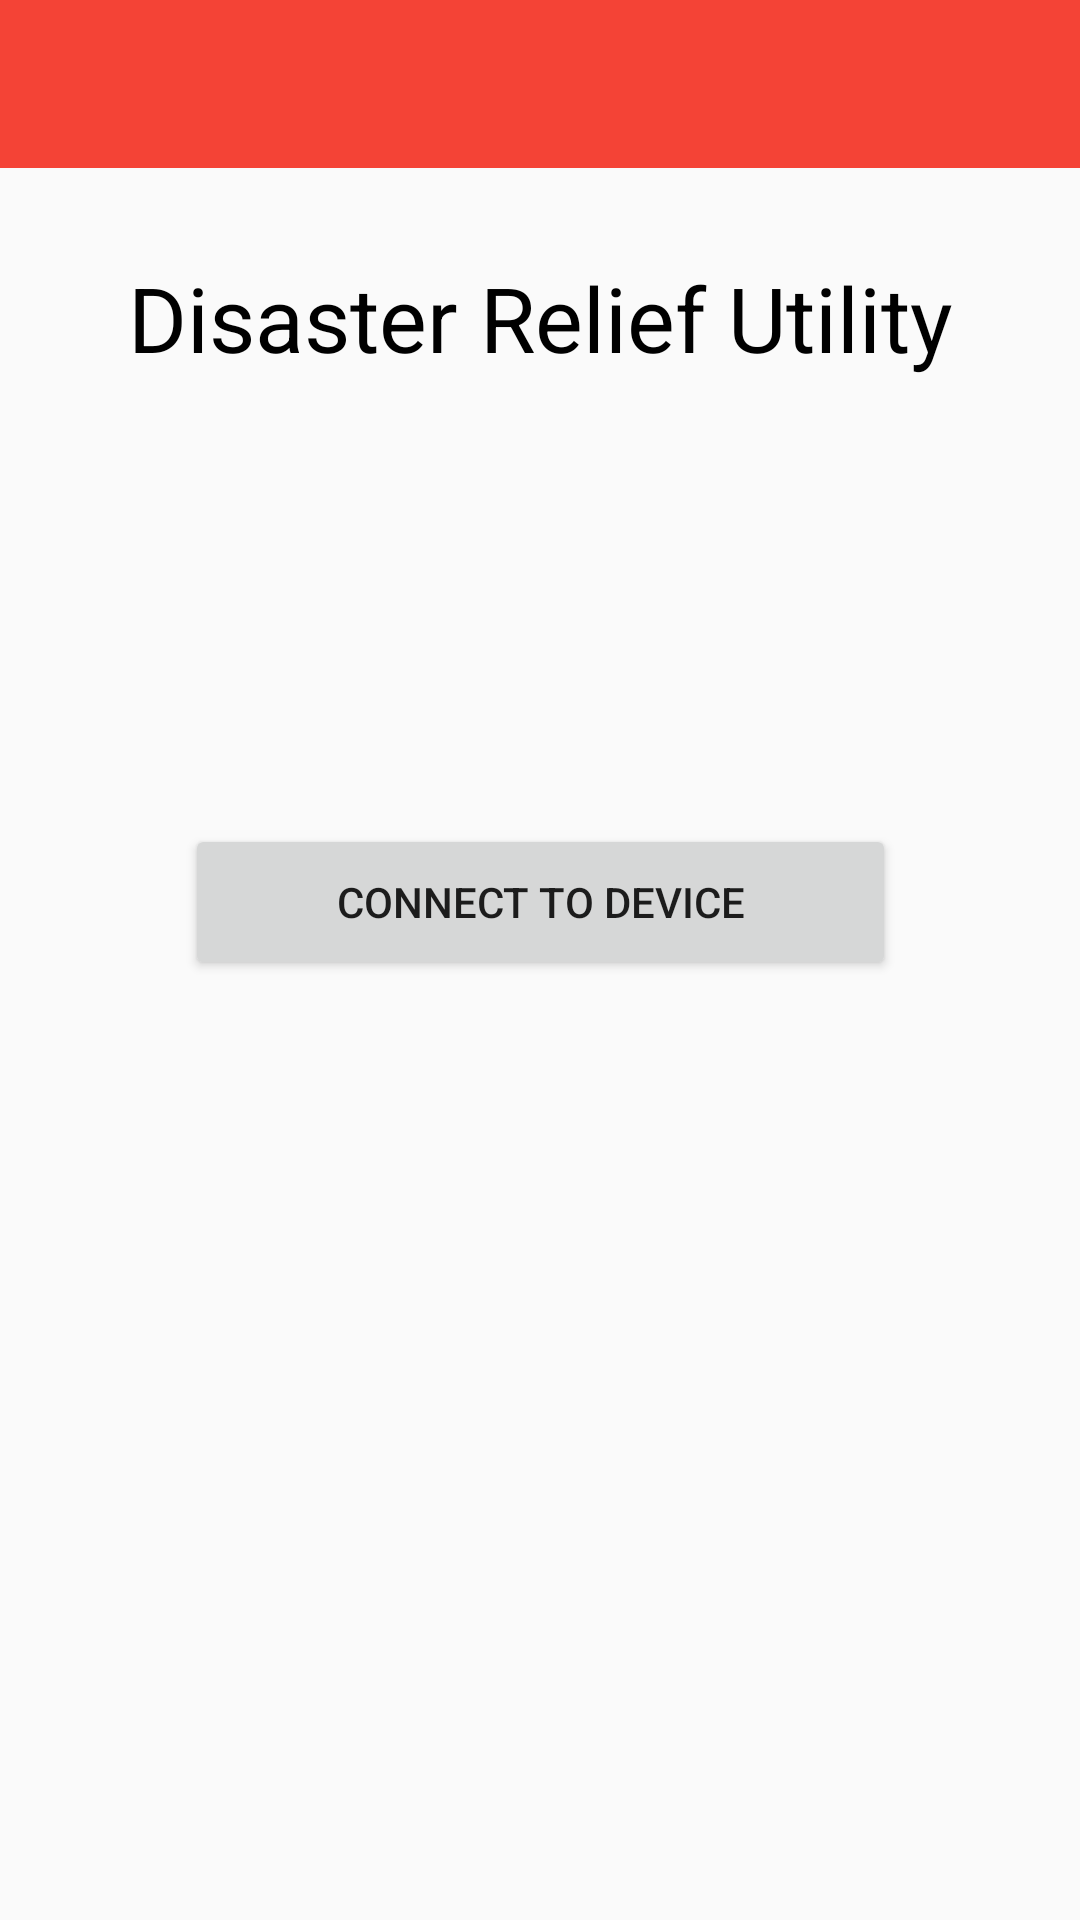

Reconstruct the res/layout file that produces this screen, plus the resources it refers to.
<!-- AndroidManifest.xml: activity theme AppTheme.NoActionBar -->
<!-- res/layout/activity_main.xml -->
<?xml version="1.0" encoding="utf-8"?>

<android.support.constraint.ConstraintLayout
    xmlns:android="http://schemas.android.com/apk/res/android"
    xmlns:app="http://schemas.android.com/apk/res-auto"
    xmlns:tools="http://schemas.android.com/tools"
    android:layout_width="match_parent"
    android:layout_height="match_parent"
    tools:context="com.example.lolru.projectdunkirk.MainActivity">

    <android.support.design.widget.AppBarLayout
        android:layout_width="match_parent"
        android:layout_height="wrap_content"
        android:theme="@style/AppTheme.AppBarOverlay">

        <android.support.v7.widget.Toolbar
            android:id="@+id/toolbar"
            android:layout_width="match_parent"
            android:layout_height="?attr/actionBarSize"
            android:background="?attr/colorPrimary"
            app:popupTheme="@style/AppTheme.PopupOverlay" />

    </android.support.design.widget.AppBarLayout>

    <TextView
        android:layout_width="wrap_content"
        android:layout_height="wrap_content"
        android:layout_marginBottom="8dp"
        android:layout_marginEnd="8dp"
        android:layout_marginStart="8dp"
        android:layout_marginTop="8dp"
        android:text="@string/title"
        android:theme="@style/LargeBlackFont"
        app:layout_constraintBottom_toBottomOf="parent"
        app:layout_constraintEnd_toEndOf="parent"
        app:layout_constraintHorizontal_bias="0.503"
        app:layout_constraintStart_toStartOf="parent"
        app:layout_constraintTop_toTopOf="parent"
        app:layout_constraintVertical_bias="0.133" />

    <Button
        android:id="@+id/btc"
        android:layout_width="237dp"
        android:layout_height="52dp"
        android:layout_marginBottom="8dp"
        android:layout_marginEnd="8dp"
        android:layout_marginStart="8dp"
        android:layout_marginTop="8dp"
        android:text="Connect to Device"
        app:layout_constraintBottom_toBottomOf="parent"
        app:layout_constraintEnd_toEndOf="parent"
        app:layout_constraintHorizontal_bias="0.503"
        app:layout_constraintStart_toStartOf="parent"
        app:layout_constraintTop_toTopOf="parent"
        app:layout_constraintVertical_bias="0.466" />

</android.support.constraint.ConstraintLayout>
<!-- resources referenced by this layout -->
<resources>
  <string name="title">Disaster Relief Utility</string>
  <style name="AppTheme.AppBarOverlay" parent="ThemeOverlay.AppCompat.Dark.ActionBar" />
  <style name="AppTheme.PopupOverlay" parent="ThemeOverlay.AppCompat.Light" />
  <style name="LargeBlackFont">
          <item name="android:textSize">30sp</item>
          <item name="android:textColor">@color/colorBlack</item>
      </style>
  <style name="AppTheme.NoActionBar">
          <item name="windowActionBar">false</item>
          <item name="windowNoTitle">true</item>
      </style>
  <color name="colorBlack">#000000</color>
</resources>
